2-way image classification set "wave" from GitHub (Dinesh-Saman/Parkinsense); label vocabulary: healthy, parkinson.

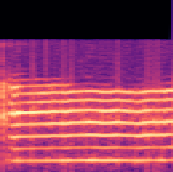
Label: healthy

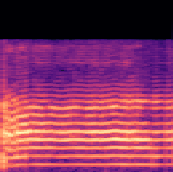
Label: parkinson

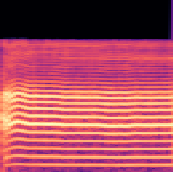
Label: healthy

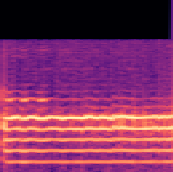
Label: parkinson

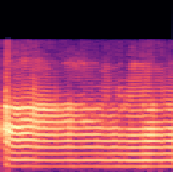
Label: healthy

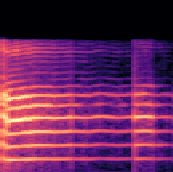
Label: parkinson
